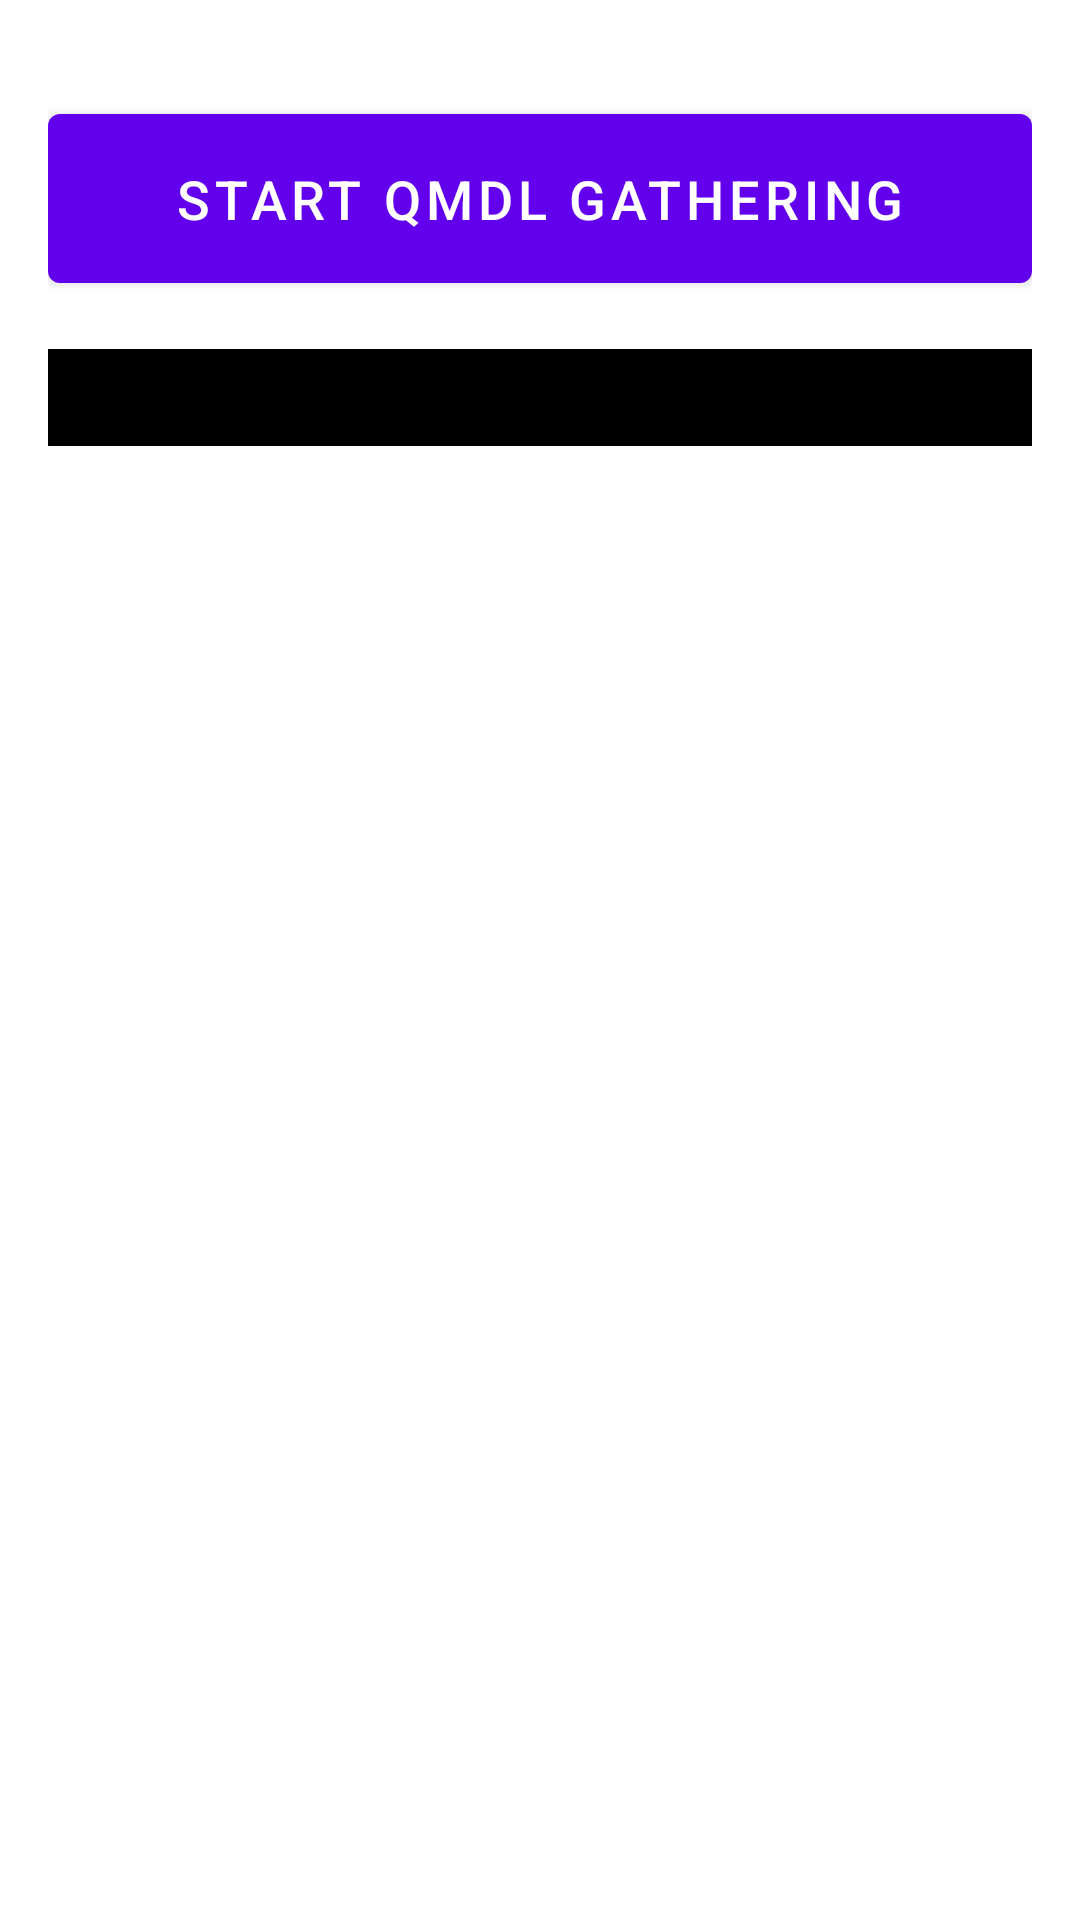

Here is an Android app screen rendered from its layout file. Give the layout XML and the strings, colors and styles it references.
<!-- AndroidManifest.xml: application theme Theme.MODIV3 -->
<!-- res/layout/fragment_collection.xml -->
<?xml version="1.0" encoding="utf-8"?>
<androidx.constraintlayout.widget.ConstraintLayout
    xmlns:android="http://schemas.android.com/apk/res/android"
    xmlns:app="http://schemas.android.com/apk/res-auto"
    xmlns:tools="http://schemas.android.com/tools"
    android:layout_width="match_parent"
    android:layout_height="match_parent"
    android:padding="16dp"
    tools:context=".CollectionFragment">

    <com.google.android.material.button.MaterialButton
        android:id="@+id/toggle_button"
        android:layout_width="0dp"
        android:layout_height="wrap_content"
        android:text="Start QMDL Gathering"
        android:textSize="18sp"
        android:padding="16dp"
        android:layout_marginTop="16dp"
        app:layout_constraintStart_toStartOf="parent"
        app:layout_constraintEnd_toEndOf="parent"
        app:layout_constraintTop_toTopOf="parent" />

    <ScrollView
        android:layout_width="0dp"
        android:layout_height="0dp"
        android:layout_marginTop="16dp"
        app:layout_constraintTop_toBottomOf="@id/toggle_button"
        app:layout_constraintBottom_toBottomOf="parent"
        app:layout_constraintStart_toStartOf="parent"
        app:layout_constraintEnd_toEndOf="parent"
        android:scrollbars="vertical"
        android:fadeScrollbars="false">

        <TextView
            android:id="@+id/log_text"
            android:layout_width="match_parent"
            android:layout_height="wrap_content"
            android:background="#000000"
            android:textColor="#00FF00"
            android:fontFamily="monospace"
            android:textSize="12sp"
            android:padding="8dp" />
    </ScrollView>

</androidx.constraintlayout.widget.ConstraintLayout>
<!-- resources referenced by this layout -->
<resources>
  <style name="Theme.MODIV3" parent="Theme.MaterialComponents.DayNight.DarkActionBar">
          
          <item name="colorPrimary">@color/purple_500</item>
          <item name="colorPrimaryVariant">@color/purple_700</item>
          <item name="colorOnPrimary">@color/white</item>
          
          <item name="colorSecondary">@color/teal_200</item>
          <item name="colorSecondaryVariant">@color/teal_700</item>
          <item name="colorOnSecondary">@color/black</item>
          
          <item name="android:statusBarColor">?attr/colorPrimaryVariant</item>
          
      </style>
  <!-- not gathered from this repository: default colours our renderer supplied (Android Studio template values) -->
  <color name="purple_500">#FF6200EE</color>
  <color name="purple_700">#FF3700B3</color>
  <color name="teal_200">#FF03DAC5</color>
  <color name="teal_700">#FF018786</color>
  <color name="black">#FF000000</color>
  <color name="white">#FFFFFFFF</color>
</resources>
